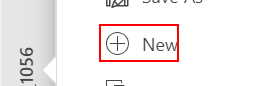
Task: Create new Variant from MatrixTable
Workflow: BL_Create new Variant from MatrixTable

Step 1: click on the list item

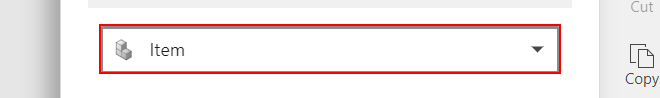
Step 2: click on 'Item'

Step 3: type "Part[k(enter)]" (same screen as step 2)

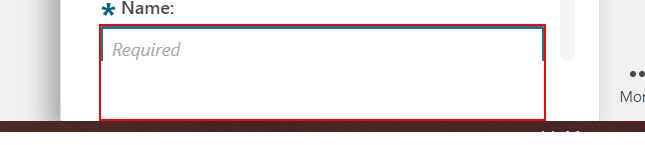
Step 4: type "["Variant_"+system.datetime.now.toshortdatestring]" into 'object_name'

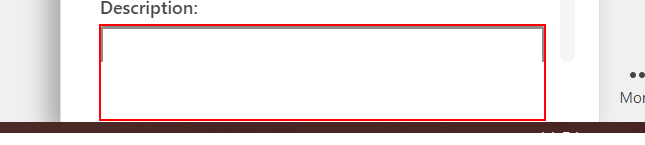
Step 5: type [in_Description] into 'object_desc'
